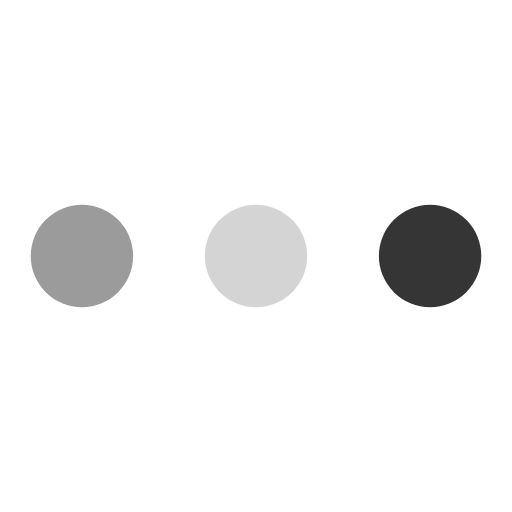
t = 0.00 s
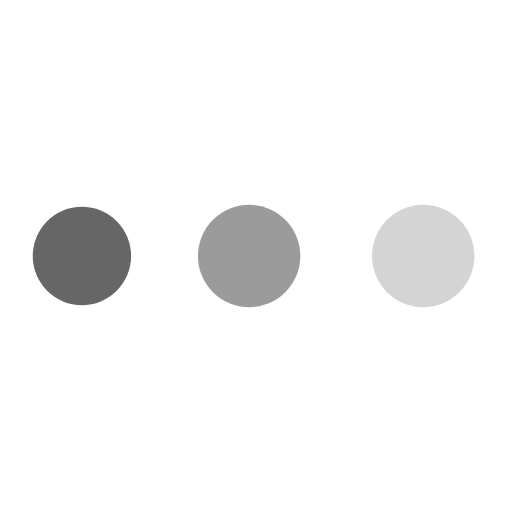
t = 0.19 s
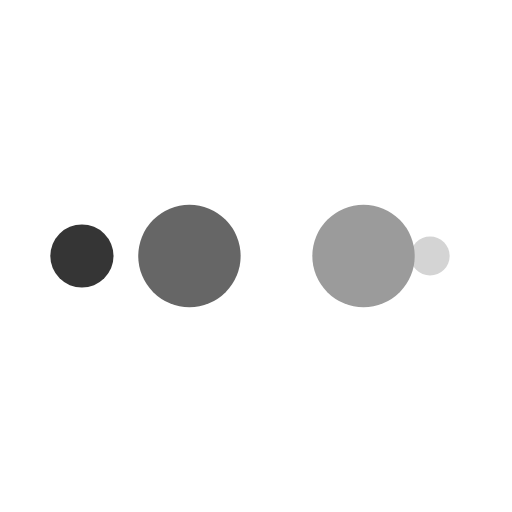
t = 0.31 s
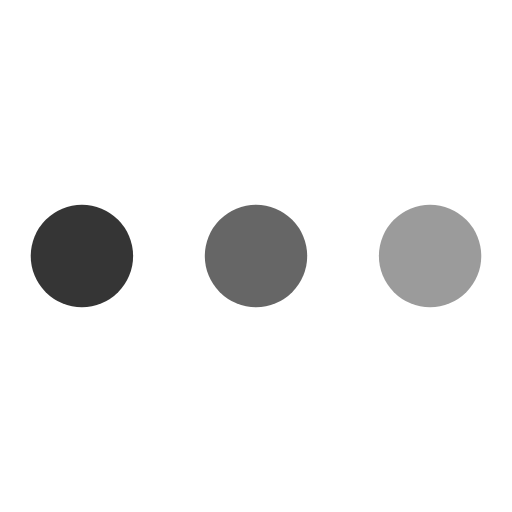
t = 0.50 s
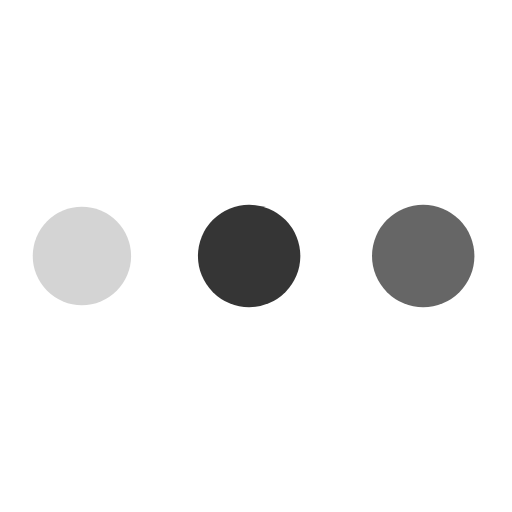
t = 0.69 s
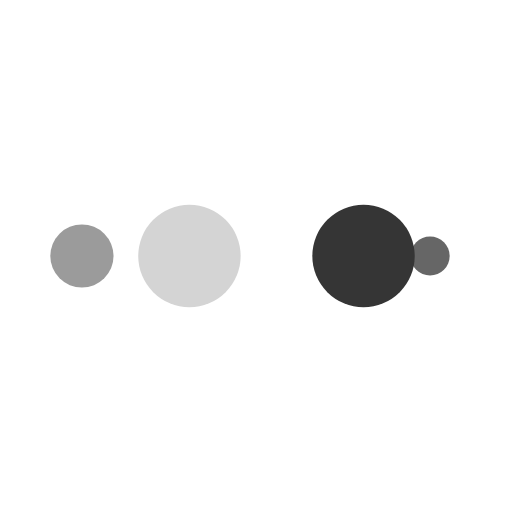
t = 0.81 s

The animated SVG that drew these frames (rendered in a browser with its animation timeline set to each time). Animation: 10 SMIL elements (animate=10); one cycle of 1.00 s, repeats indefinitely.

<?xml version="1.0" encoding="utf-8"?>
<svg xmlns="http://www.w3.org/2000/svg" xmlns:xlink="http://www.w3.org/1999/xlink" style="margin: auto; display: block; shape-rendering: auto;" width="200px" height="200px" viewBox="0 0 100 100" preserveAspectRatio="xMidYMid">
<circle cx="84" cy="50" r="10" fill="#353535">
    <animate attributeName="r" repeatCount="indefinite" dur="0.25s" calcMode="spline" keyTimes="0;1" values="10;0" keySplines="0 0.5 0.5 1" begin="0s"></animate>
    <animate attributeName="fill" repeatCount="indefinite" dur="1s" calcMode="discrete" keyTimes="0;0.25;0.5;0.75;1" values="#353535;#d4d4d4;#9b9b9b;#666666;#353535" begin="0s"></animate>
</circle><circle cx="16" cy="50" r="10" fill="#353535">
  <animate attributeName="r" repeatCount="indefinite" dur="1s" calcMode="spline" keyTimes="0;0.25;0.5;0.75;1" values="0;0;10;10;10" keySplines="0 0.5 0.5 1;0 0.5 0.5 1;0 0.5 0.5 1;0 0.5 0.5 1" begin="0s"></animate>
  <animate attributeName="cx" repeatCount="indefinite" dur="1s" calcMode="spline" keyTimes="0;0.25;0.5;0.75;1" values="16;16;16;50;84" keySplines="0 0.5 0.5 1;0 0.5 0.5 1;0 0.5 0.5 1;0 0.5 0.5 1" begin="0s"></animate>
</circle><circle cx="50" cy="50" r="10" fill="#666666">
  <animate attributeName="r" repeatCount="indefinite" dur="1s" calcMode="spline" keyTimes="0;0.25;0.5;0.75;1" values="0;0;10;10;10" keySplines="0 0.5 0.5 1;0 0.5 0.5 1;0 0.5 0.5 1;0 0.5 0.5 1" begin="-0.25s"></animate>
  <animate attributeName="cx" repeatCount="indefinite" dur="1s" calcMode="spline" keyTimes="0;0.25;0.5;0.75;1" values="16;16;16;50;84" keySplines="0 0.5 0.5 1;0 0.5 0.5 1;0 0.5 0.5 1;0 0.5 0.5 1" begin="-0.25s"></animate>
</circle><circle cx="84" cy="50" r="10" fill="#9b9b9b">
  <animate attributeName="r" repeatCount="indefinite" dur="1s" calcMode="spline" keyTimes="0;0.25;0.5;0.75;1" values="0;0;10;10;10" keySplines="0 0.5 0.5 1;0 0.5 0.5 1;0 0.5 0.5 1;0 0.5 0.5 1" begin="-0.5s"></animate>
  <animate attributeName="cx" repeatCount="indefinite" dur="1s" calcMode="spline" keyTimes="0;0.25;0.5;0.75;1" values="16;16;16;50;84" keySplines="0 0.5 0.5 1;0 0.5 0.5 1;0 0.5 0.5 1;0 0.5 0.5 1" begin="-0.5s"></animate>
</circle><circle cx="16" cy="50" r="10" fill="#d4d4d4">
  <animate attributeName="r" repeatCount="indefinite" dur="1s" calcMode="spline" keyTimes="0;0.25;0.5;0.75;1" values="0;0;10;10;10" keySplines="0 0.5 0.5 1;0 0.5 0.5 1;0 0.5 0.5 1;0 0.5 0.5 1" begin="-0.75s"></animate>
  <animate attributeName="cx" repeatCount="indefinite" dur="1s" calcMode="spline" keyTimes="0;0.25;0.5;0.75;1" values="16;16;16;50;84" keySplines="0 0.5 0.5 1;0 0.5 0.5 1;0 0.5 0.5 1;0 0.5 0.5 1" begin="-0.75s"></animate>
</circle>
<!-- [ldio] generated by https://loading.io/ --></svg>
